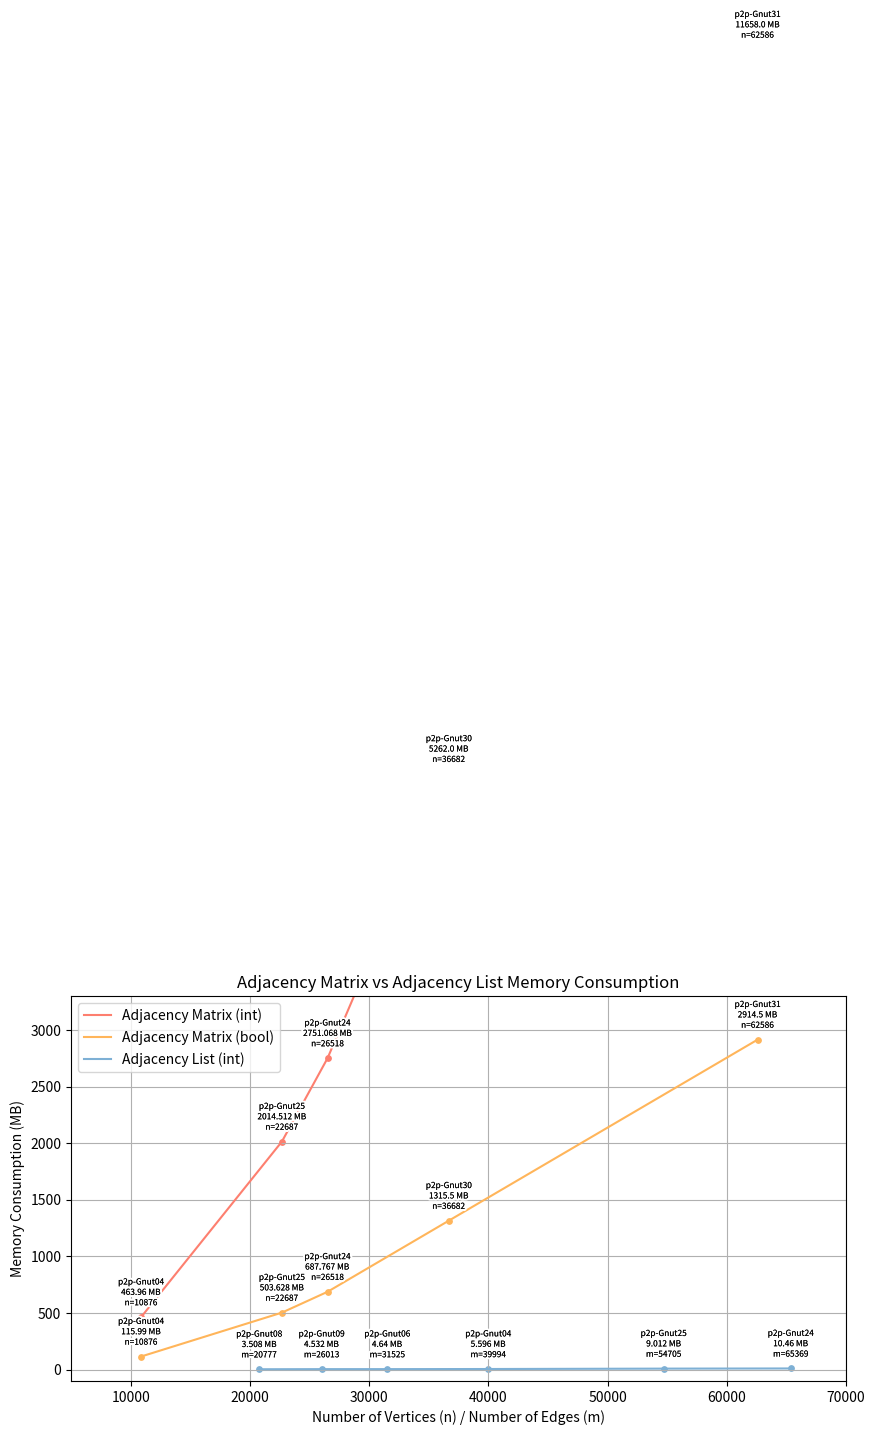

Python code for this plot: (Note: this script raises an exception after producing the figure.)
import os
import matplotlib.pyplot as plt
from matplotlib import patheffects

names1 = ['p2p-Gnut04', 'p2p-Gnut25', 'p2p-Gnut24', 'p2p-Gnut30', 'p2p-Gnut31']
num_vertices = [10876, 22687, 26518, 36682, 62586]
adjMatrix = [463.960, 2014.512, 2751.068, 5262.000, 11658.000]
adjMatrixBool = [463.960/4, 2014.512/4, 2751.068/4, 5262.000/4, 11658.000/4]
names2 = ['p2p-Gnut08', 'p2p-Gnut09', 'p2p-Gnut06', 'p2p-Gnut04', 'p2p-Gnut25', 'p2p-Gnut24']
num_edges = [20777, 26013, 31525, 39994, 54705, 65369]
adjList = [3.508, 4.532, 4.640, 5.596, 9.012, 10.460 ] 

def add_contour(text):
    return [patheffects.withStroke(linewidth=3, foreground='white'), patheffects.Normal()]

plt.figure(figsize=(10, 5))

plt.plot(num_vertices, adjMatrix, color="#fd7f6f", label='Adjacency Matrix (int)')
plt.plot(num_vertices, adjMatrixBool, color="#ffb55a", label='Adjacency Matrix (bool)')
plt.plot(num_edges, adjList, color="#7eb0d5", label='Adjacency List (int)')

plt.scatter(num_vertices, adjMatrix, color="#fd7f6f",s=15)
plt.scatter(num_vertices, adjMatrixBool, color="#ffb55a",s=15)
plt.scatter(num_edges, adjList, color="#7eb0d5",s=15)

for i in range(len(names1)):
    text = plt.text(num_vertices[i], adjMatrix[i] + 350, f"{names1[i]}\n{adjMatrix[i]} MB\nn={num_vertices[i]}", ha='center', va='top', fontsize=6, color='black')
    text.set_path_effects(add_contour(text))

for i in range(len(names1)):
    text = plt.text(num_vertices[i], adjMatrixBool[i] + 350, f"{names1[i]}\n{adjMatrixBool[i]} MB\nn={num_vertices[i]}", ha='center', va='top', fontsize=6, color='black')
    text.set_path_effects(add_contour(text))

for i in range(len(names2)):
    text = plt.text(num_edges[i], adjList[i] + 350, f"{names2[i]}\n{adjList[i]} MB\nm={num_edges[i]}", ha='center', va='top', fontsize=6, color='black')
    text.set_path_effects(add_contour(text))


#set title
plt.title('Adjacency Matrix vs Adjacency List Memory Consumption')
plt.xlabel('Number of Vertices (n) / Number of Edges (m)')
plt.ylabel('Memory Consumption (MB)')

plt.xlim(5000, 70000)
plt.ylim(-100, 3300)

plt.legend(loc='upper left')

plt.grid(True)

script_dir = os.path.dirname(os.path.abspath(__file__))
plt.savefig(os.path.join(script_dir, 'ListVsMatrixMemory.png'))

plt.show()
